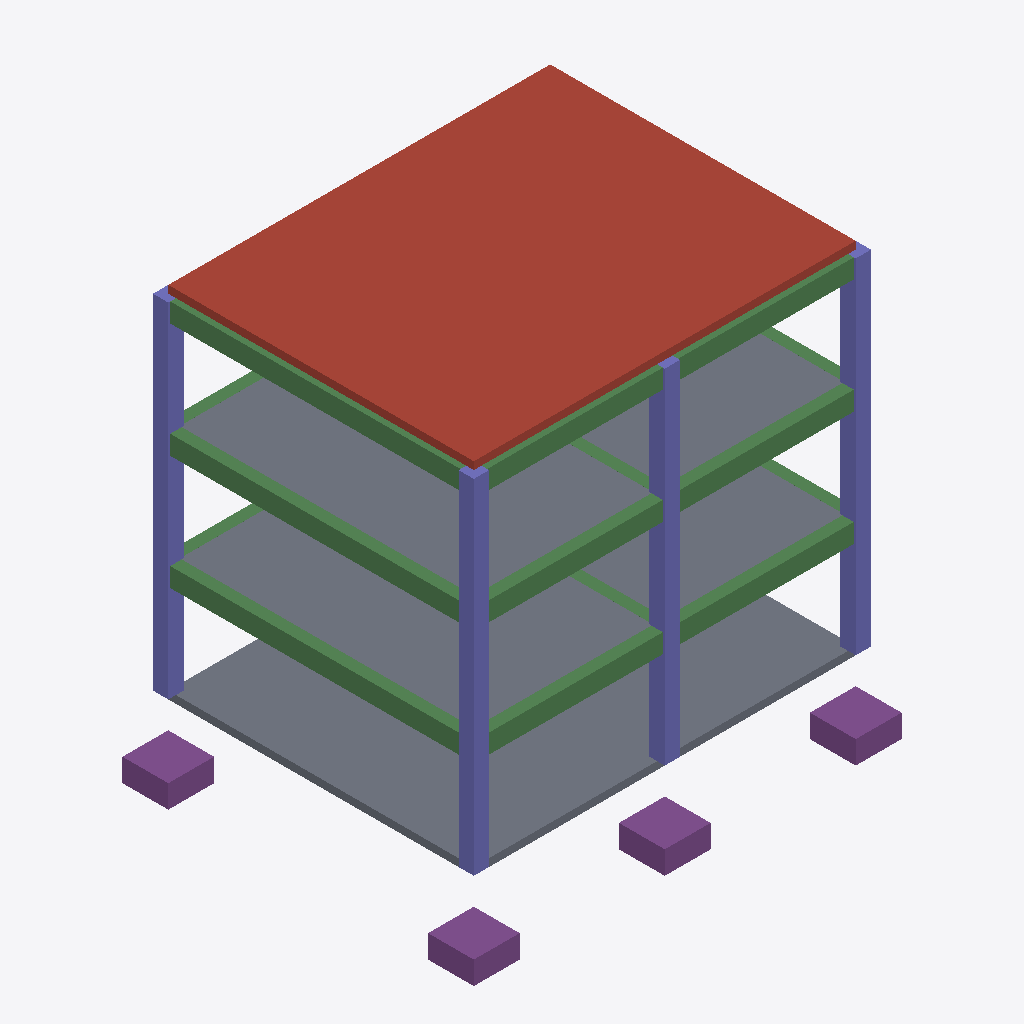
Isometric view of an IFC building model (IFC-SPF (STEP), schema IFC4, length unit metre), seen from the south-west, elements coloured by IFC class: 15 beams (green), 12 columns (violet), 4 footings (purple), 3 slabs (grey), 1 roof (red-brown).
Extent 11.2 m × 9.2 m × 11.3 m (x, y, z). Storeys (4): Foundation Level (EL -2.100) at -2.10 m; Ground Floor    (EL ±0.000) at 0.00 m; First Floor     (EL +3.000) at 3.00 m; Second Floor    (EL +6.000) at 6.00 m. Elements (49): 21 IfcBeam, 18 IfcColumn, 6 IfcFooting, 4 IfcSlab.

HEADER;
FILE_DESCRIPTION(('ViewDefinition [CoordinationView]'),'2;1');
FILE_NAME('','2026-06-13T01:22:46',(''),(''),'IfcOpenShell 0.8.5-1c5b825','IfcOpenShell 0.8.5-1c5b825','');
FILE_SCHEMA(('IFC4'));
ENDSEC;
DATA;
#1=IFCPROJECT('3DnetIz110wup8sW1rZ6qz',$,'3-Floor Sample Building',$,$,$,$,(#12),#7);
#14=IFCSITE('3o1MKaJz1DpAs$TJ5FXhei',$,'Project Site',$,$,$,$,$,$,$,$,$,$,$);
#15=IFCBUILDING('1MPwNVmSn5cvZ2d2suIOoD',$,'3-Floor Residential/Commercial Block',$,$,$,$,$,$,$,$,$);
#18=IFCBUILDINGSTOREY('0n5oEj5w50F9enEmRxLklr',$,'Foundation Level (EL -2.100)',$,$,$,$,$,$,-2.1);
#20=IFCBUILDINGSTOREY('3GSfP$EHj039PVEp3f2Iwk',$,'Ground Floor    (EL ±0.000)',$,$,$,$,$,$,0.0);
#21=IFCBUILDINGSTOREY('3zNt$eOl5ERPBdWJ_PhrPM',$,'First Floor     (EL +3.000)',$,$,$,$,$,$,3.0);
#22=IFCBUILDINGSTOREY('3Rn0SLft1B3xSroyTyFFS_',$,'Second Floor    (EL +6.000)',$,$,$,$,$,$,6.0);
#798=IFCSLAB('0$xEo3A7HCnwSO74AUhLvu',$,'SLB-ROOF-01',$,$,#813,#808,$,.ROOF.);
#120=IFCSLAB('0EbngxXLb8wQCSYFHIJ0lD',$,'SLB-GF-01',$,$,#135,#130,$,.FLOOR.);
#764=IFCSLAB('26u$cMNOb2mBBNVwXDuGmM',$,'SLB-2F-01',$,$,#779,#774,$,.FLOOR.);
#781=IFCSLAB('2u5u19STrDsOsKX9MsLjY_',$,'SLB-3F-01',$,$,#796,#791,$,.FLOOR.);
#297=IFCBEAM('1nZq9PHWP9u9d7ZPphcb99',$,'BM-Y-F1-X1',$,$,#312,#307,$,.BEAM.);
#506=IFCBEAM('2OQodarrP2wwCq31PwYFrs',$,'BM-Y-F2-X1',$,$,#521,#516,$,.BEAM.);
#715=IFCBEAM('3mdgjNSHz9Hxhk$TV$DOO8',$,'BM-Y-F3-X1',$,$,#730,#725,$,.BEAM.);
#233=IFCBEAM('0vKar0u0TBr9UBAxbbz8JB',$,'BM-X-F1-Y1-S1',$,$,#248,#243,$,.BEAM.);
#458=IFCBEAM('0s7sp58918ExCViIKBizid',$,'BM-X-F2-Y1-S2',$,$,#473,#468,$,.BEAM.);
#442=IFCBEAM('3uKOPMHOvDQxc0tJRzQxf9',$,'BM-X-F2-Y1-S1',$,$,#457,#452,$,.BEAM.);
#249=IFCBEAM('13t0EHw5v2wAAi2juyNhQS',$,'BM-X-F1-Y1-S2',$,$,#264,#259,$,.BEAM.);
#667=IFCBEAM('2Wy43_czL3GPruKBPwpmxv',$,'BM-X-F3-Y1-S2',$,$,#682,#677,$,.BEAM.);
#651=IFCBEAM('0ANzMkxrX3TBZXJdE5SlDT',$,'BM-X-F3-Y1-S1',$,$,#666,#661,$,.BEAM.);
#23=IFCFOOTING('1jFEHqWdv9cQHysXMd0Htj',$,'FTG-C11',$,$,#38,#33,$,.PAD_FOOTING.);
#55=IFCFOOTING('0yDjhFQHf5RgFVcXPDaRya',$,'FTG-C21',$,$,#70,#65,$,.PAD_FOOTING.);
#87=IFCFOOTING('2YPxmxApb5FuWzRdMyJ0qR',$,'FTG-C31',$,$,#102,#97,$,.PAD_FOOTING.);
#39=IFCFOOTING('1CaoqN4D1ATAYO8NcwtQ_b',$,'FTG-C12',$,$,#54,#49,$,.PAD_FOOTING.);
#555=IFCCOLUMN('3N$2nB0j58j9aWns7Z02$d',$,'COL-F3-11',$,$,#570,#565,$,.COLUMN.);
#346=IFCCOLUMN('06yYN$xyTEbvRiIjcT4AuO',$,'COL-F2-11',$,$,#361,#356,$,.COLUMN.);
#137=IFCCOLUMN('3f$me9jCX8buvxeyDGNrg6',$,'COL-F1-11',$,$,#152,#147,$,.COLUMN.);
#619=IFCCOLUMN('1u5L5uZaz8LPOXwE2P6wcp',$,'COL-F3-31',$,$,#634,#629,$,.COLUMN.);
#571=IFCCOLUMN('1js1lXRdvBkxmhtmAYrI0k',$,'COL-F3-12',$,$,#586,#581,$,.COLUMN.);
#587=IFCCOLUMN('1pQWmousvBH8zs_X7oRxZX',$,'COL-F3-21',$,$,#602,#597,$,.COLUMN.);
#362=IFCCOLUMN('3vv5c_sZzB_unASAvSKewq',$,'COL-F2-12',$,$,#377,#372,$,.COLUMN.);
#153=IFCCOLUMN('0oDwfZ5xH6zgPTtA7g14Gy',$,'COL-F1-12',$,$,#168,#163,$,.COLUMN.);
#201=IFCCOLUMN('20uFM3uSHFMvquZgHrXPDD',$,'COL-F1-31',$,$,#216,#211,$,.COLUMN.);
#378=IFCCOLUMN('2uktmBaFX1$Q0EC5TxsDRq',$,'COL-F2-21',$,$,#393,#388,$,.COLUMN.);
#410=IFCCOLUMN('1WmtAdfNvCOAckZVTa9geF',$,'COL-F2-31',$,$,#425,#420,$,.COLUMN.);
#169=IFCCOLUMN('10Ygyfd7j8txaxDdPBL6kx',$,'COL-F1-21',$,$,#184,#179,$,.COLUMN.);
#265=IFCBEAM('2cGzYtu3HEax9SyLyVYQsV',$,'BM-X-F1-Y2-S1',$,$,#280,#275,$,.BEAM.);
#474=IFCBEAM('13_tabE8vBe9FaQU7VJ9tH',$,'BM-X-F2-Y2-S1',$,$,#489,#484,$,.BEAM.);
#538=IFCBEAM('3R$Ev4Mkb2a9CABZ4fNVuC',$,'BM-Y-F2-X3',$,$,#553,#548,$,.BEAM.);
#313=IFCBEAM('0lRY8pwkv9FObAJfSaFff8',$,'BM-Y-F1-X2',$,$,#328,#323,$,.BEAM.);
#522=IFCBEAM('33Qm3YSpv3l8OCzkoJsmOj',$,'BM-Y-F2-X2',$,$,#537,#532,$,.BEAM.);
#329=IFCBEAM('0ECthgWuD2yQkyxvEcd0GO',$,'BM-Y-F1-X3',$,$,#344,#339,$,.BEAM.);
ENDSEC;
